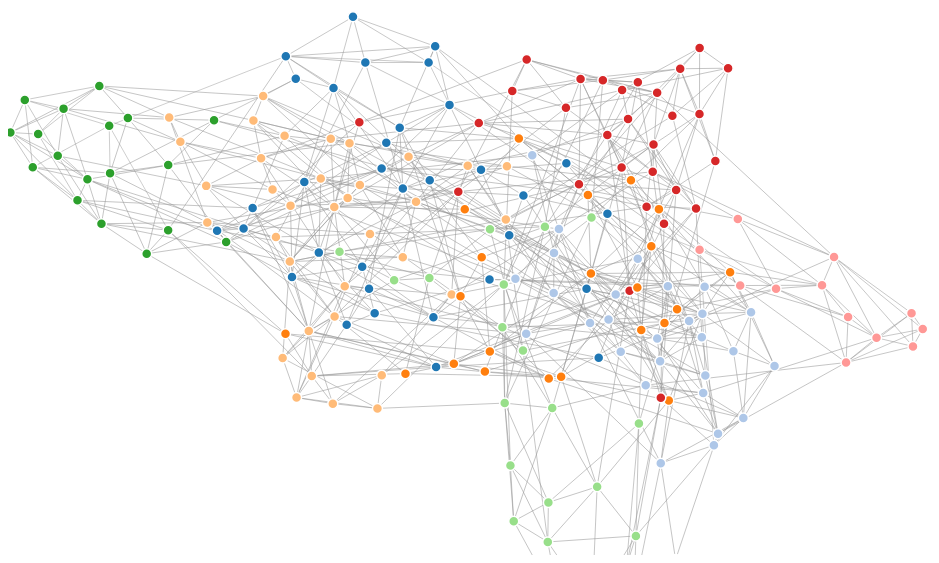
D3 v4 page, settled after 360 driven frames (6 s of simulated time); the page loaded 1 data file(s).


// ── first_network_test.js
var svg = d3.select("svg"),
    width = +svg.attr("width"),
    height = +svg.attr("height");

var color = d3.scaleOrdinal(d3.schemeCategory20);

var simulation = d3.forceSimulation()
    .force("link", d3.forceLink().id(function(d) { return d.id; }))
    .force("charge", d3.forceManyBody())
    .force("center", d3.forceCenter(width / 2, height / 2));

d3.json("data/finalData.json", function(error, graph) {
  if (error) throw error;

  var link = svg.append("g")
      .attr("class", "links")
    .selectAll("line")
    .data(graph.links)
    .enter().append("line")
      .attr("stroke-width", function(d) { return Math.sqrt(d.Weight); });

  var node = svg.append("g")
      .attr("class", "nodes")
    .selectAll("circle")
    .data(graph.nodes)
    .enter().append("circle")
      .attr("r", 5)
      .attr("fill", function(d) { return color(d.ModularityClass); })
      .call(d3.drag()
          .on("start", dragstarted)
          .on("drag", dragged)
          .on("end", dragended));

  node.append("title")
      .text(function(d) { return d.id; });

  simulation
      .nodes(graph.nodes)
      .on("tick", ticked);

  simulation.force("link")
      .links(graph.links);

  function ticked() {
    link
        .attr("x1", function(d) { return d.source.x; })
        .attr("y1", function(d) { return d.source.y; })
        .attr("x2", function(d) { return d.target.x; })
        .attr("y2", function(d) { return d.target.y; });

    node
        .attr("cx", function(d) { return d.x; })
        .attr("cy", function(d) { return d.y; });
  }
});

function dragstarted(d) {
  if (!d3.event.active) simulation.alphaTarget(0.3).restart();
  d.fx = d.x;
  d.fy = d.y;
}

function dragged(d) {
  d.fx = d3.event.x;
  d.fy = d3.event.y;
}

function dragended(d) {
  if (!d3.event.active) simulation.alphaTarget(0);
  d.fx = null;
  d.fy = null;
}

### data: data/finalData.json
{
 "nodes": [
  {
   "Id": 0.0,
   "ModularityClass": 0,
   "id": "national"
  },
  {
   "Id": 1.0,
   "ModularityClass": 6,
   "id": "added"
  },
  {
   "Id": 2.0,
   "ModularityClass": 4,
   "id": "western"
  },
  {
   "Id": 3.0,
   "ModularityClass": 6,
   "id": "organisation"
  },
  {
   "Id": 4.0,
   "ModularityClass": 6,
   "id": "cairo"
  },
  {
   "Id": 5.0,
   "ModularityClass": 3,
   "id": "northern"
  },
  {
   "Id": 6.0,
   "ModularityClass": 0,
   "id": "july"
  },
  {
   "Id": 7.0,
   "ModularityClass": 3,
   "id": "number"
  },
  "... 193 more items"
 ],
 "links": [
  {
   "Id": 0.0,
   "Weight": 0.9084,
   "source": "national",
   "target": "objectives"
  },
  {
   "Id": 1.0,
   "Weight": 0.9412,
   "source": "national",
   "target": "general"
  },
  {
   "Id": 2.0,
   "Weight": 0.9377,
   "source": "national",
   "target": "east"
  },
  {
   "Id": 3.0,
   "Weight": 0.9078,
   "source": "national",
   "target": "public"
  },
  {
   "Id": 4.0,
   "Weight": 0.9101,
   "source": "national",
   "target": "representatives"
  },
  {
   "Id": 5.0,
   "Weight": 0.9495,
   "source": "national",
   "target": "policy"
  },
  {
   "Id": 6.0,
   "Weight": 0.9174,
   "source": "national",
   "target": "discussed"
  },
  {
   "Id": 7.0,
   "Weight": 0.9562,
   "source": "national",
   "target": "independence"
  },
  "... 760 more items"
 ]
}